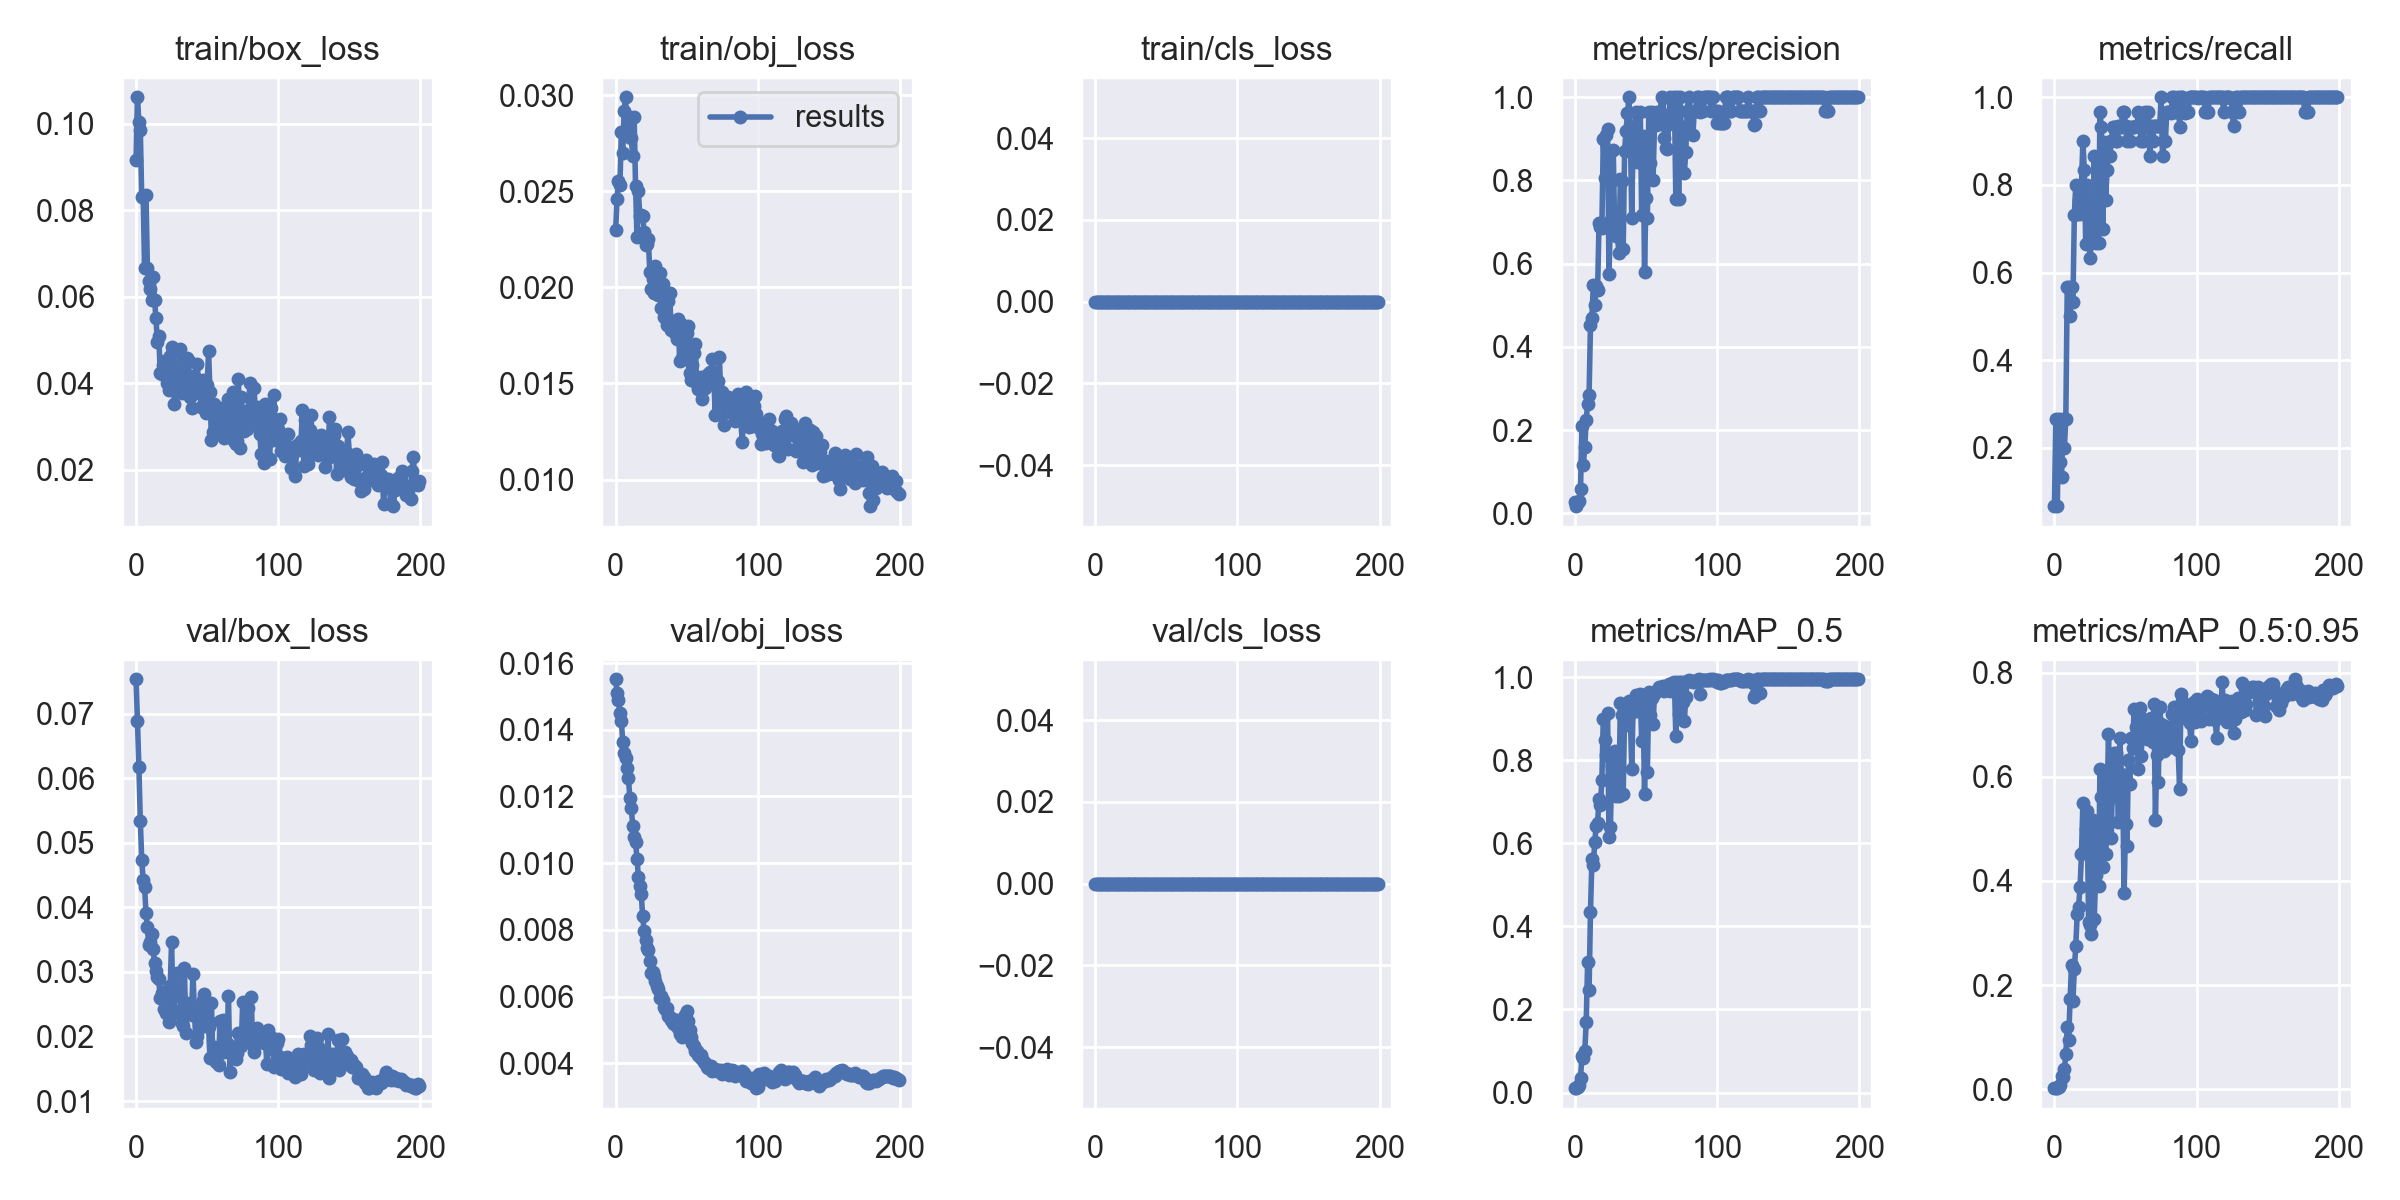

Data behind this chart, as committed beside it:
epoch, train/box_loss, train/obj_loss, train/cls_loss, metrics/precision, metrics/recall, metrics/mAP_0.5, metrics/mAP_0.5:0.95, val/box_loss, val/obj_loss, val/cls_loss, x/lr0, x/lr1, x/lr2
0, 0.09159, 0.02297, 0, 0.02782, 0.06667, 0.01049, 0.001774, 0.07534, 0.01552, 0, 6e-05, 6e-05, 0.09946
1, 0.1061, 0.02461, 0, 0.01729, 0.2667, 0.01183, 0.001905, 0.06888, 0.01511, 0, 0.00013, 0.00013, 0.09883
2, 0.1005, 0.02551, 0, 0.02775, 0.06667, 0.01278, 0.002016, 0.06177, 0.01489, 0, 0.0002, 0.0002, 0.0982
3, 0.09865, 0.0253, 0, 0.03035, 0.2667, 0.01853, 0.003403, 0.0534, 0.01449, 0, 0.0002699, 0.0002699, 0.09757
4, 0.08307, 0.02806, 0, 0.05916, 0.1667, 0.0361, 0.008171, 0.04739, 0.01427, 0, 0.0003397, 0.0003397, 0.09694
5, 0.08331, 0.02701, 0, 0.2101, 0.1333, 0.08829, 0.02464, 0.04428, 0.01364, 0, 0.0004094, 0.0004094, 0.09631
6, 0.06674, 0.02918, 0, 0.1173, 0.2667, 0.08353, 0.02415, 0.0431, 0.0133, 0, 0.000479, 0.000479, 0.09568
7, 0.08348, 0.02988, 0, 0.1601, 0.2, 0.1004, 0.03848, 0.0392, 0.01315, 0, 0.0005485, 0.0005485, 0.09505
8, 0.06652, 0.02788, 0, 0.2248, 0.2667, 0.1699, 0.0665, 0.03692, 0.01285, 0, 0.0006178, 0.0006178, 0.09442
9, 0.06371, 0.02814, 0, 0.263, 0.5667, 0.3148, 0.1197, 0.03411, 0.01255, 0, 0.0006869, 0.0006869, 0.09379
10, 0.06183, 0.02888, 0, 0.2835, 0.5667, 0.2457, 0.09469, 0.0346, 0.01195, 0, 0.0007558, 0.0007558, 0.09316
11, 0.05922, 0.02777, 0, 0.4525, 0.5, 0.4353, 0.1726, 0.03593, 0.01166, 0, 0.0008244, 0.0008244, 0.09252
12, 0.06448, 0.02684, 0, 0.4702, 0.5667, 0.5612, 0.238, 0.03349, 0.01112, 0, 0.0008928, 0.0008928, 0.09189
13, 0.05919, 0.02887, 0, 0.5498, 0.5333, 0.5483, 0.1692, 0.03131, 0.01078, 0, 0.0009609, 0.0009609, 0.09126
14, 0.05504, 0.02527, 0, 0.4997, 0.7324, 0.6027, 0.2301, 0.03018, 0.01063, 0, 0.001029, 0.001029, 0.09063
15, 0.04949, 0.02262, 0, 0.5468, 0.8, 0.6422, 0.2752, 0.02924, 0.01014, 0, 0.001096, 0.001096, 0.09
16, 0.05091, 0.02499, 0, 0.5362, 0.7333, 0.6493, 0.337, 0.02883, 0.009588, 0, 0.001163, 0.001163, 0.08936
17, 0.04232, 0.02371, 0, 0.6968, 0.766, 0.7061, 0.3509, 0.02589, 0.009315, 0, 0.00123, 0.00123, 0.08873
18, 0.0422, 0.02376, 0, 0.6874, 0.7333, 0.6921, 0.3881, 0.02674, 0.009064, 0, 0.001296, 0.001296, 0.0881
19, 0.04408, 0.02371, 0, 0.6848, 0.8, 0.7527, 0.451, 0.02683, 0.00842, 0, 0.001362, 0.001362, 0.08746
20, 0.04503, 0.02288, 0, 0.8995, 0.9, 0.9004, 0.5503, 0.02419, 0.007971, 0, 0.001428, 0.001428, 0.08683
21, 0.04357, 0.0222, 0, 0.8056, 0.8333, 0.8478, 0.458, 0.02356, 0.007696, 0, 0.001493, 0.001493, 0.08619
22, 0.03993, 0.02225, 0, 0.909, 0.6662, 0.8136, 0.5008, 0.02384, 0.007453, 0, 0.001557, 0.001557, 0.08556
23, 0.03839, 0.02249, 0, 0.9226, 0.8, 0.9141, 0.5351, 0.02227, 0.00739, 0, 0.001621, 0.001621, 0.08492
24, 0.04637, 0.02082, 0, 0.5749, 0.7664, 0.616, 0.3203, 0.02777, 0.007074, 0, 0.001685, 0.001685, 0.08428
25, 0.04845, 0.01992, 0, 0.7036, 0.6333, 0.6397, 0.3146, 0.03465, 0.006705, 0, 0.001748, 0.001748, 0.08365
26, 0.04338, 0.02043, 0, 0.7981, 0.6667, 0.7865, 0.2977, 0.02418, 0.006743, 0, 0.00181, 0.00181, 0.08301
27, 0.0352, 0.0197, 0, 0.8744, 0.6963, 0.8183, 0.5177, 0.02356, 0.006621, 0, 0.001872, 0.001872, 0.08237
28, 0.03925, 0.0211, 0, 0.6836, 0.8667, 0.8226, 0.3269, 0.02915, 0.006479, 0, 0.001934, 0.001934, 0.08173
29, 0.04301, 0.0202, 0, 0.6661, 0.6667, 0.7143, 0.4109, 0.02981, 0.006321, 0, 0.001994, 0.001994, 0.08109
30, 0.04393, 0.01957, 0, 0.6655, 0.8624, 0.804, 0.4998, 0.02731, 0.006216, 0, 0.002054, 0.002054, 0.08045
31, 0.04777, 0.02075, 0, 0.6246, 0.6667, 0.7137, 0.3907, 0.02662, 0.005964, 0, 0.002113, 0.002113, 0.07981
32, 0.03777, 0.01894, 0, 0.8047, 0.9667, 0.937, 0.6149, 0.02206, 0.006017, 0, 0.002172, 0.002172, 0.07917
33, 0.045, 0.02017, 0, 0.7997, 0.9317, 0.9091, 0.561, 0.02169, 0.005907, 0, 0.00223, 0.00223, 0.07853
34, 0.03921, 0.01845, 0, 0.6361, 0.7, 0.72, 0.4262, 0.03066, 0.00568, 0, 0.002287, 0.002287, 0.07789
35, 0.04515, 0.01904, 0, 0.8707, 0.8976, 0.9163, 0.5959, 0.02053, 0.00563, 0, 0.002344, 0.002344, 0.07724
36, 0.0457, 0.01804, 0, 0.92, 0.7665, 0.8844, 0.4518, 0.02512, 0.005648, 0, 0.002399, 0.002399, 0.0766
37, 0.045, 0.01931, 0, 0.9613, 0.8333, 0.9106, 0.5473, 0.02473, 0.005409, 0, 0.002454, 0.002454, 0.07595
38, 0.03672, 0.01971, 0, 1, 0.8982, 0.9416, 0.6826, 0.02478, 0.00538, 0, 0.002508, 0.002508, 0.07531
39, 0.03427, 0.01779, 0, 0.9284, 0.8667, 0.9112, 0.5589, 0.02326, 0.005296, 0, 0.002562, 0.002562, 0.07466
40, 0.03747, 0.01823, 0, 0.7105, 0.9, 0.7782, 0.4831, 0.02973, 0.005219, 0, 0.002614, 0.002614, 0.07401
41, 0.04157, 0.0181, 0, 0.9032, 0.9333, 0.9362, 0.6433, 0.02462, 0.005181, 0, 0.002666, 0.002666, 0.07337
42, 0.03926, 0.01762, 0, 0.8749, 0.9325, 0.9344, 0.6468, 0.01918, 0.005302, 0, 0.002717, 0.002717, 0.07272
43, 0.04433, 0.01733, 0, 0.9643, 0.8995, 0.9575, 0.6457, 0.02012, 0.005284, 0, 0.002767, 0.002767, 0.07207
44, 0.03952, 0.01837, 0, 0.8433, 0.9, 0.9177, 0.6088, 0.02432, 0.005043, 0, 0.002816, 0.002816, 0.07142
45, 0.03782, 0.01618, 0, 0.8747, 0.9333, 0.9556, 0.5135, 0.02417, 0.004881, 0, 0.002864, 0.002864, 0.07076
46, 0.0344, 0.01809, 0, 0.9655, 0.9332, 0.959, 0.6749, 0.02143, 0.004926, 0, 0.002911, 0.002911, 0.07011
47, 0.04061, 0.01632, 0, 0.7177, 0.9323, 0.846, 0.6063, 0.02571, 0.00477, 0, 0.002958, 0.002958, 0.06946
48, 0.03541, 0.01673, 0, 0.906, 0.9667, 0.9337, 0.5813, 0.02664, 0.005286, 0, 0.003003, 0.003003, 0.0688
49, 0.03307, 0.01708, 0, 0.5798, 0.966, 0.7199, 0.3761, 0.02334, 0.005439, 0, 0.003047, 0.003047, 0.06815
50, 0.0396, 0.01762, 0, 0.7568, 0.9333, 0.8917, 0.5093, 0.02285, 0.005575, 0, 0.003091, 0.003091, 0.06749
51, 0.04735, 0.01797, 0, 0.7105, 0.9, 0.7725, 0.4677, 0.02141, 0.005254, 0, 0.003133, 0.003133, 0.06683
52, 0.03801, 0.01555, 0, 0.9655, 0.9333, 0.9655, 0.6334, 0.01665, 0.005003, 0, 0.003175, 0.003175, 0.06617
53, 0.02685, 0.01516, 0, 0.8426, 0.9, 0.909, 0.5871, 0.02516, 0.0048, 0, 0.003215, 0.003215, 0.06552
54, 0.02879, 0.01598, 0, 0.9655, 0.9333, 0.9508, 0.6743, 0.01733, 0.004617, 0, 0.003255, 0.003255, 0.06485
55, 0.03519, 0.01657, 0, 0.8, 0.9332, 0.8862, 0.6551, 0.01842, 0.004506, 0, 0.003293, 0.003293, 0.06419
56, 0.03188, 0.01704, 0, 0.9333, 0.9332, 0.9599, 0.7297, 0.01601, 0.004379, 0, 0.003331, 0.003331, 0.06353
57, 0.02851, 0.01499, 0, 0.9333, 0.9333, 0.9673, 0.6967, 0.01697, 0.004367, 0, 0.003367, 0.003367, 0.06287
58, 0.02912, 0.01473, 0, 0.9655, 0.9333, 0.9677, 0.7268, 0.01562, 0.004258, 0, 0.003402, 0.003402, 0.0622
59, 0.03425, 0.01503, 0, 0.9355, 0.9666, 0.9752, 0.6157, 0.02233, 0.004193, 0, 0.003437, 0.003437, 0.06154
... 140 more rows
